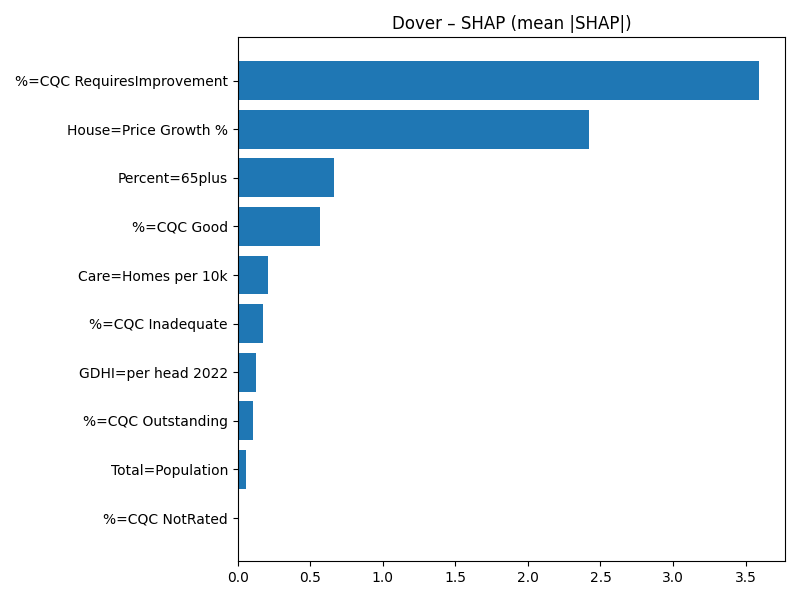

The file beside this chart, header and first rows:
Term, MeanAbsSHAP, MeanSignedSHAP
%=CQC RequiresImprovement, 3.592, 3.592
House=Price Growth %, 2.422, 2.422
Percent=65plus, 0.6647, 0.6647
%=CQC Good, 0.5661, -0.5661
Care=Homes per 10k, 0.2108, 0.2108
%=CQC Inadequate, 0.1758, -0.1758
GDHI=per head 2022, 0.1256, 0.1256
%=CQC Outstanding, 0.1078, -0.1078
Total=Population, 0.05607, -0.05607
%=CQC NotRated, 0.0, 0.0
